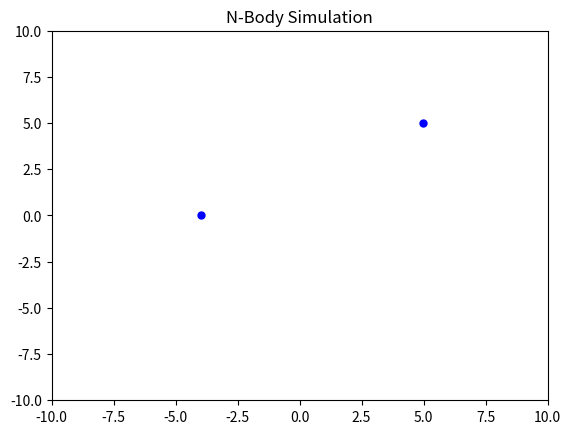

This figure's Python source:
import matplotlib.pyplot as plt
from matplotlib.animation import FuncAnimation
import numpy as np

class Vector:

    def __init__(self, x, y):
        self.x = x
        self.y = y

    def __add__(self, other):
        return Vector(self.x + other.x, self.y + other.y)

    def __sub__(self, other):
        return Vector(self.x - other.x, self.y - other.y)

    def __mul__(self, scalar):
        return Vector(self.x * scalar, self.y * scalar)

    def __truediv__(self, scalar):
        return Vector(self.x / scalar, self.y / scalar)

    def magnitude(self):
        return (self.x ** 2 + self.y ** 2) ** 0.5

    def normalize(self):
        mag = self.magnitude()
        if mag == 0:
            return Vector(0, 0)
        return self / mag

class Body:
    

    def __init__(self, mass: int, position: Vector, velocity: Vector, acceleration: Vector):
        self.mass = mass
        self.position = position
        self.velocity = velocity
        self.acceleration = acceleration
        self.position_history: list[Vector] = [self.position]

    def update(self, dt: float):
        self.velocity = self.velocity + self.acceleration * dt
        self.position = self.position + self.velocity * dt
        self.position_history.append(self.position)




def update_accelerations(bodies: list[Body]):
    for i in range(len(bodies)):
        bodies[i].acceleration = Vector(0, 0)  # Reset acceleration
        for j in range(len(bodies)):
            if i != j:
                r_vector = bodies[j].position - bodies[i].position
                distance = r_vector.magnitude()
                if distance > 0:
                    force_magnitude = (bodies[i].mass * bodies[j].mass) / (distance ** 2)
                    force_direction = r_vector.normalize()
                    force = force_direction * force_magnitude
                    bodies[i].acceleration += (force / bodies[i].mass)

def update_positions(bodies: list[Body], dt: float):
    for body in bodies:
        body.update(dt)


bodies = [
    Body(1, Vector(-4, 0), Vector(0, 0), Vector(0, 0)),
    Body(1, Vector(5, 5), Vector(0, 0), Vector(0, 0)),]

fig, ax = plt.subplots()
orbit_plots = [ax.plot([], [])[0] for _ in bodies]
body_plot, = ax.plot([], [], 'bo', markersize=5)

ax.set_xlim(-10, 10)
ax.set_ylim(-10, 10)
ax.set_title("N-Body Simulation")


def update(frame):
    update_accelerations(bodies)
    update_positions(bodies, 0.5)

    x_data = [body.position.x for body in bodies]
    y_data = [body.position.y for body in bodies]

    body_plot.set_data(x_data, y_data)
    for i, orbit_plot in enumerate(orbit_plots):
        orbit_plot.set_data([v.x for v in bodies[i].position_history], [v.y for v in bodies[i].position_history])


    return body_plot, *orbit_plots

animation = FuncAnimation(fig, update, frames=200, interval=50, blit=True)


plt.show()
